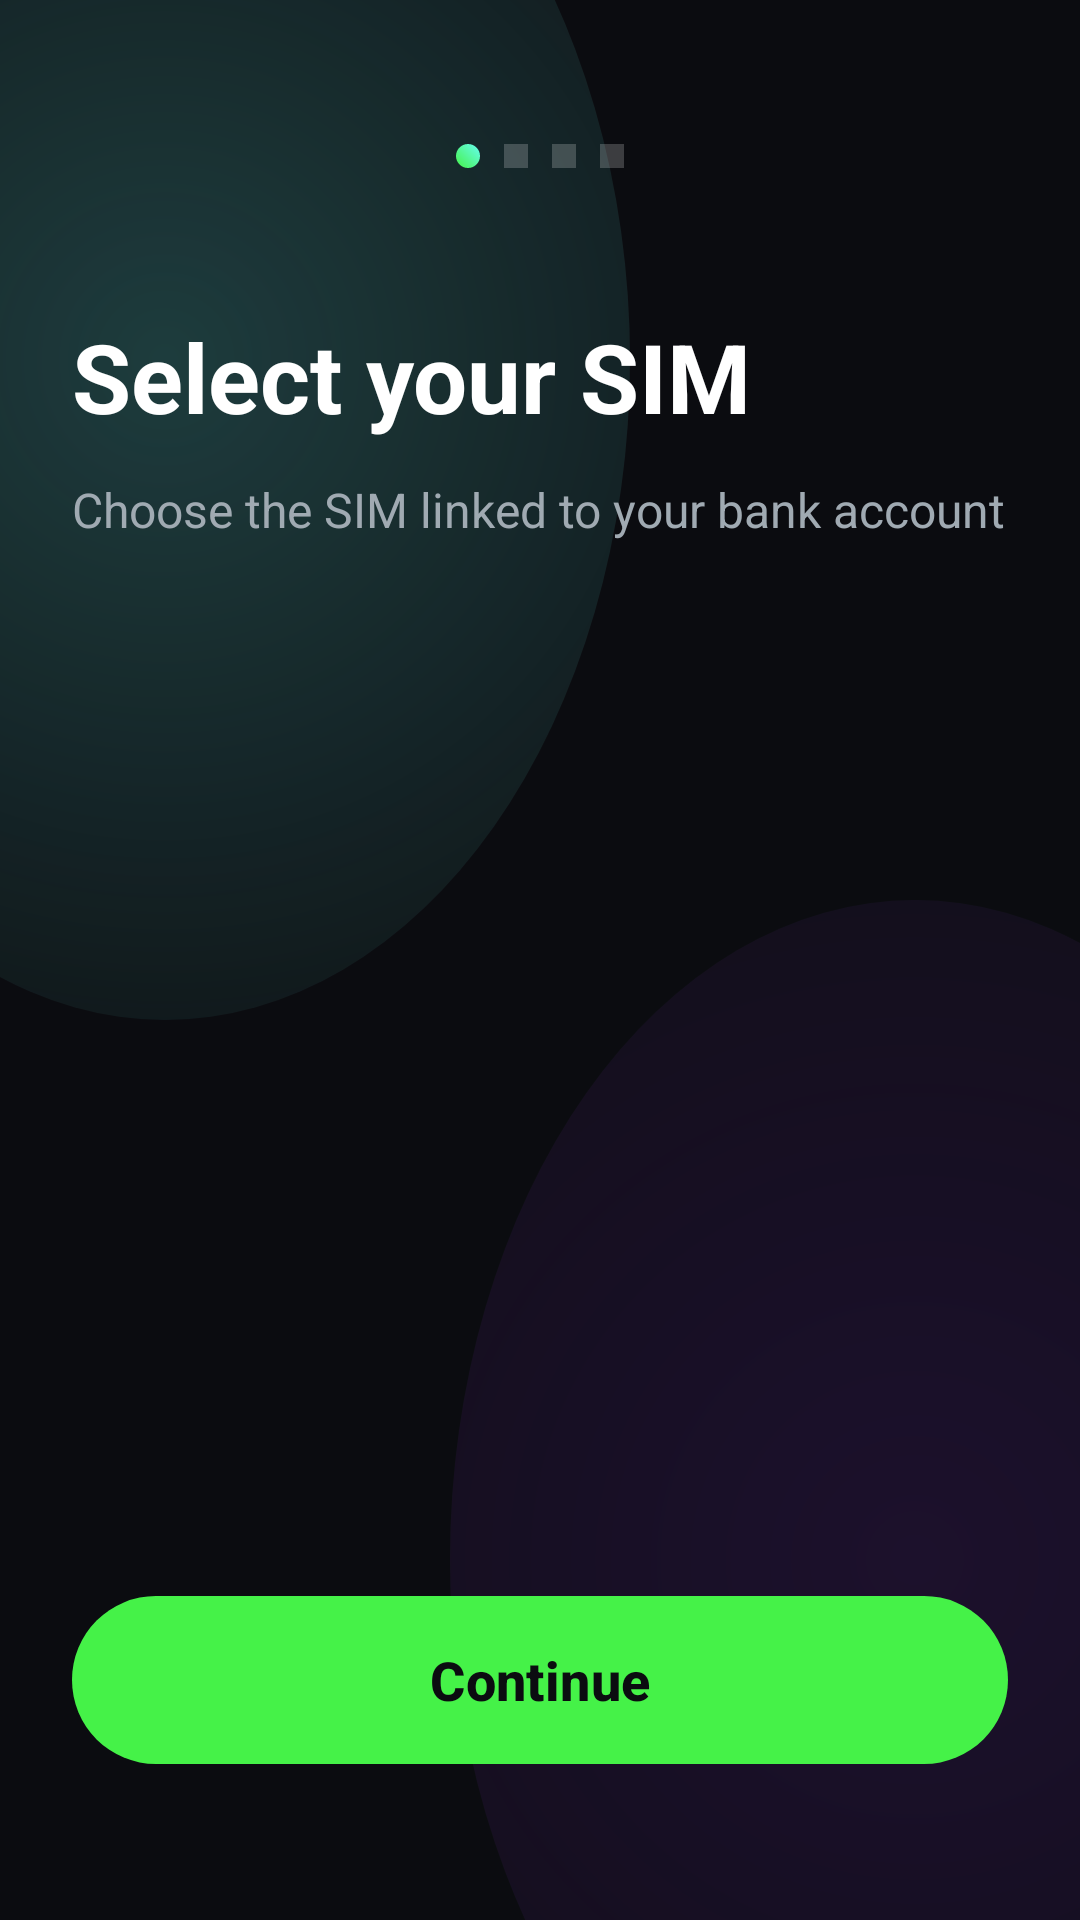

This screen was rendered from an Android layout file. Write that file and the resources it references.
<!-- AndroidManifest.xml: application theme Theme.VoltPay -->
<!-- res/layout/activity_sim_setup.xml -->
<?xml version="1.0" encoding="utf-8"?>
<androidx.constraintlayout.widget.ConstraintLayout 
    xmlns:android="http://schemas.android.com/apk/res/android"
    xmlns:app="http://schemas.android.com/apk/res-auto"
    android:layout_width="match_parent"
    android:layout_height="match_parent"
    android:background="@drawable/bg_app_gradient"
    android:fitsSystemWindows="true">

    
    <LinearLayout
        android:id="@+id/progressDots"
        android:layout_width="wrap_content"
        android:layout_height="wrap_content"
        android:orientation="horizontal"
        android:gravity="center"
        android:layout_marginTop="48dp"
        app:layout_constraintTop_toTopOf="parent"
        app:layout_constraintStart_toStartOf="parent"
        app:layout_constraintEnd_toEndOf="parent">
        
        <View android:layout_width="8dp" android:layout_height="8dp" android:background="@drawable/bg_gradient_primary" android:layout_marginHorizontal="4dp" app:cornerRadius="4dp"/>
        <View android:layout_width="8dp" android:layout_height="8dp" android:background="@color/glassBorder" android:layout_marginHorizontal="4dp" app:cornerRadius="4dp"/>
        <View android:layout_width="8dp" android:layout_height="8dp" android:background="@color/glassBorder" android:layout_marginHorizontal="4dp" app:cornerRadius="4dp"/>
        <View android:layout_width="8dp" android:layout_height="8dp" android:background="@color/glassBorder" android:layout_marginHorizontal="4dp" app:cornerRadius="4dp"/>
    </LinearLayout>

    <TextView
        android:id="@+id/tvSimTitle"
        android:layout_width="match_parent"
        android:layout_height="wrap_content"
        android:layout_marginHorizontal="24dp"
        android:layout_marginTop="48dp"
        android:text="Select your SIM"
        android:textSize="32sp"
        android:textStyle="bold"
        android:textColor="@color/textPrimary"
        app:layout_constraintTop_toBottomOf="@id/progressDots" />

    <TextView
        android:id="@+id/tvSimSubtitle"
        android:layout_width="match_parent"
        android:layout_height="wrap_content"
        android:layout_marginHorizontal="24dp"
        android:layout_marginTop="12dp"
        android:text="Choose the SIM linked to your bank account"
        android:textSize="16sp"
        android:textColor="@color/textSecondary"
        app:layout_constraintTop_toBottomOf="@id/tvSimTitle" />

    
    <LinearLayout
        android:id="@+id/simListContainer"
        android:layout_width="match_parent"
        android:layout_height="wrap_content"
        android:orientation="vertical"
        android:layout_marginHorizontal="24dp"
        android:layout_marginTop="40dp"
        app:layout_constraintTop_toBottomOf="@id/tvSimSubtitle" />

    
    <LinearLayout
        android:id="@+id/llManualPhone"
        android:layout_width="match_parent"
        android:layout_height="wrap_content"
        android:orientation="vertical"
        android:layout_marginHorizontal="24dp"
        android:layout_marginTop="24dp"
        android:visibility="gone"
        app:layout_constraintTop_toBottomOf="@id/simListContainer">
        
        <TextView
            android:layout_width="wrap_content"
            android:layout_height="wrap_content"
            android:text="We couldn't detect the number for this SIM."
            android:textSize="14sp"
            android:textColor="@color/textSecondary"
            android:layout_marginBottom="12dp" />
            
        <EditText
            android:id="@+id/etManualPhone"
            android:layout_width="match_parent"
            android:layout_height="56dp"
            android:background="@drawable/bg_glass_input"
            android:textColor="@color/textPrimary"
            android:textSize="20sp"
            android:inputType="phone"
            android:hint="Phone number (e.g. 9876543210)"
            android:textColorHint="@color/textTertiary"
            android:paddingHorizontal="16dp" />
            
    </LinearLayout>

    
    <LinearLayout
        android:id="@+id/tvJioWarning"
        android:layout_width="match_parent"
        android:layout_height="wrap_content"
        android:orientation="horizontal"
        android:background="@drawable/bg_glass_card"
        android:layout_marginHorizontal="24dp"
        android:layout_marginTop="24dp"
        android:padding="20dp"
        android:visibility="gone"
        app:layout_constraintTop_toBottomOf="@id/llManualPhone">
        
        <ImageView
            android:layout_width="24dp"
            android:layout_height="24dp"
            android:src="@drawable/ic_alert"
            android:tint="@color/colorWarning" />
            
        <TextView
            android:layout_width="wrap_content"
            android:layout_height="wrap_content"
            android:text="Jio does not support offline payments. You can still use QR and contacts."
            android:textSize="14sp"
            android:textStyle="bold"
            android:textColor="@color/colorWarning"
            android:layout_marginStart="16dp" />
    </LinearLayout>

    <com.google.android.material.button.MaterialButton
        android:id="@+id/btnContinue"
        android:layout_width="match_parent"
        android:layout_height="64dp"
        android:layout_marginHorizontal="24dp"
        android:layout_marginBottom="48dp"
        android:text="Continue"
        android:textSize="18sp"
        android:textStyle="bold"
        android:textAllCaps="false"
        android:textColor="@color/colorOnPrimary"
        android:enabled="false"
        app:backgroundTint="@color/colorPrimary"
        app:cornerRadius="32dp"
        app:elevation="8dp"
        app:layout_constraintBottom_toBottomOf="parent"
        app:layout_constraintStart_toStartOf="parent"
        app:layout_constraintEnd_toEndOf="parent" />

</androidx.constraintlayout.widget.ConstraintLayout>
<!-- resources referenced by this layout -->
<resources>
  <color name="colorOnPrimary">#0B0C10</color>
  <color name="colorPrimary">#45F248</color>
  <color name="colorWarning">#FFA502</color>
  <color name="glassBorder">#33FFFFFF</color>
  <color name="textPrimary">#FFFFFF</color>
  <color name="textSecondary">#A0AAB2</color>
  <color name="textTertiary">#606A72</color>
  <!-- drawable bg_app_gradient (drawable) -->
  <?xml version="1.0" encoding="utf-8"?>
  <layer-list xmlns:android="http://schemas.android.com/apk/res/android">
      
      <item>
          <shape>
              <solid android:color="@color/colorBackground"/>
          </shape>
      </item>
      
      <item
          android:top="-100dp"
          android:left="-100dp"
          android:right="150dp"
          android:bottom="300dp">
          <shape android:shape="oval">
              <gradient
                  android:type="radial"
                  android:gradientRadius="300dp"
                  android:startColor="#3366FCF1"
                  android:endColor="#0066FCF1"/>
          </shape>
      </item>
      
      <item
          android:top="300dp"
          android:left="150dp"
          android:right="-100dp"
          android:bottom="-100dp">
          <shape android:shape="oval">
              <gradient
                  android:type="radial"
                  android:gradientRadius="400dp"
                  android:startColor="#228A2BE2"
                  android:endColor="#008A2BE2"/>
          </shape>
      </item>
  </layer-list>
  <!-- drawable bg_glass_card (drawable) -->
  <?xml version="1.0" encoding="utf-8"?>
  <shape xmlns:android="http://schemas.android.com/apk/res/android">
      <solid android:color="@color/glassBackground"/>
      <corners android:radius="24dp"/>
      <stroke android:width="1dp" android:color="@color/glassBorder"/>
  </shape>
  <!-- drawable bg_glass_input (drawable) -->
  <?xml version="1.0" encoding="utf-8"?>
  <shape xmlns:android="http://schemas.android.com/apk/res/android">
      <solid android:color="@color/glassBackground"/>
      <corners android:radius="16dp"/>
      <stroke android:width="1dp" android:color="@color/glassBorder"/>
  </shape>
  <!-- drawable bg_gradient_primary (drawable) -->
  <?xml version="1.0" encoding="utf-8"?>
  <shape xmlns:android="http://schemas.android.com/apk/res/android">
      <gradient
          android:angle="45"
          android:endColor="@color/colorPrimaryVariant"
          android:startColor="@color/colorPrimary"
          android:type="linear" />
      <corners android:radius="28dp" />
  </shape>
  <!-- drawable ic_alert (drawable) -->
  <vector xmlns:android="http://schemas.android.com/apk/res/android"
      android:width="24dp"
      android:height="24dp"
      android:viewportWidth="24.0"
      android:viewportHeight="24.0"
      android:tint="?attr/colorControlNormal">
    <path
        android:fillColor="#FF000000"
        android:pathData="M1 21h22L12 2 1 21zm12-3h-2v-2h2v2zm0-4h-2v-4h2v4z"/>
  </vector>
  <color name="colorBackground">#0B0C10</color>
  <color name="glassBackground">#1AFFFFFF</color>
  <color name="colorPrimaryVariant">#66FCF1</color>
  <color name="colorSecondary">#C5F015</color>
  <color name="colorOnSecondary">#0B0C10</color>
  <color name="colorSecondaryVariant">#8A2BE2</color>
  <color name="colorSurface">#1F2833</color>
  <color name="colorError">#FF3366</color>
</resources>
